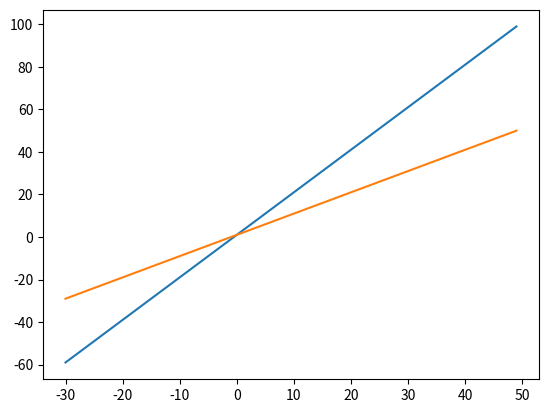

Recreate this plot in Python.
from matplotlib import pyplot

def g(x):
  return x + 1
  
def f(x):
  return 2 * x + 1

f_output = []
g_output = []

x_list = list(range(-30, 50))

for x in x_list:
  f_output.append(f(x))
  g_output.append(g(x))

pyplot.plot(x_list, f_output, x_list, g_output)
pyplot.show()
